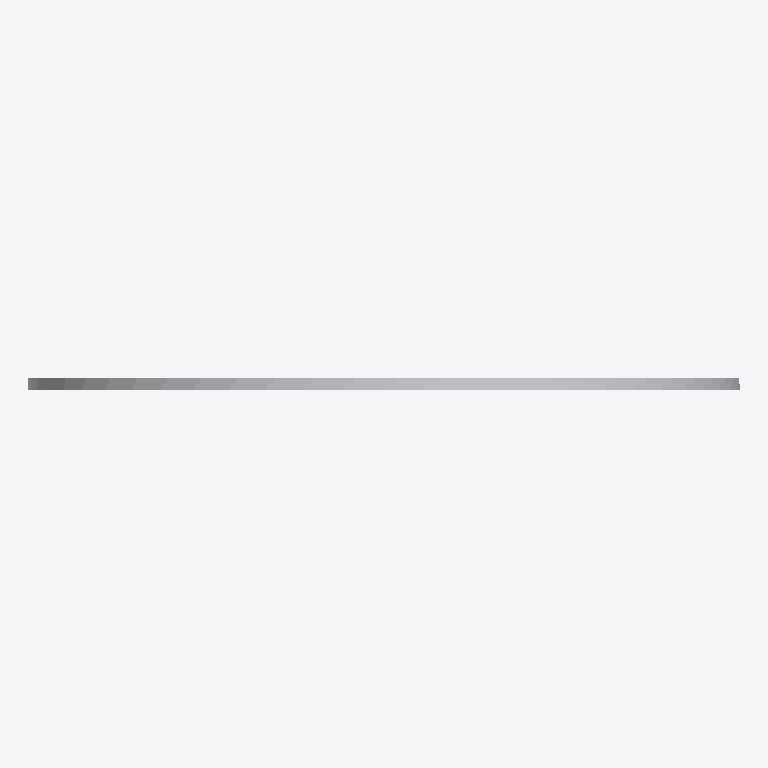
Plan cut of the same IFC building model at storey 'Port De Barcelona' (level 0.00 m, cut at 1.40 m), seen from above with north up, elements coloured by IFC class: 1 other element (light grey). No cut surface shows.
Extent 0.600 m × 0.010 m × 0.600 m (x, y, z). Storeys (1): Port De Barcelona at 0.00 m. Elements (1): 1 IfcFurnishingElement.

HEADER;
FILE_DESCRIPTION(('ViewDefinition [CoordinationView_V2.0]'),'2;1');
FILE_NAME('','',(''),(''),'','','');
FILE_SCHEMA(('IFC2X3'));
ENDSEC;
DATA;
#105=IFCPROJECT('34UKVHeH5CHvrwyycS_2aZ',$,'Port De Barcelona',$,$,'Port De Barcelona','Port De Barcelona',(#97),#92);
#130=IFCSITE('34UKVHeH5CHvrwyycS_2aX',$,'Default',$,$,#127,$,$,.ELEMENT.,(42,21,31,181945),(-71,-3,-24,-263305),0.0,$,$);
#115=IFCBUILDING('34UKVHeH5CHvrwyycS_2aY',$,'Port De Barcelona',$,$,#32,$,'Port De Barcelona',.ELEMENT.,$,$,$);
#124=IFCBUILDINGSTOREY('34UKVHeH5CHvrwyybZ1_NS',$,'Port De Barcelona',$,'Level:8mm Head',#122,$,'Port De Barcelona',.ELEMENT.,0.0);
#401=IFCFURNISHINGELEMENT('1VnuGc_6XCqx5dZZhITK2o',$,'APBCN-URB-VIA-SenalTransitoVertical_Prohibicion_r303:600mm:777476',$,'APBCN-URB-VIA-SenalTransitoVertical_Prohibicion_r303:600mm',#399,#394,'777476');
ENDSEC;
